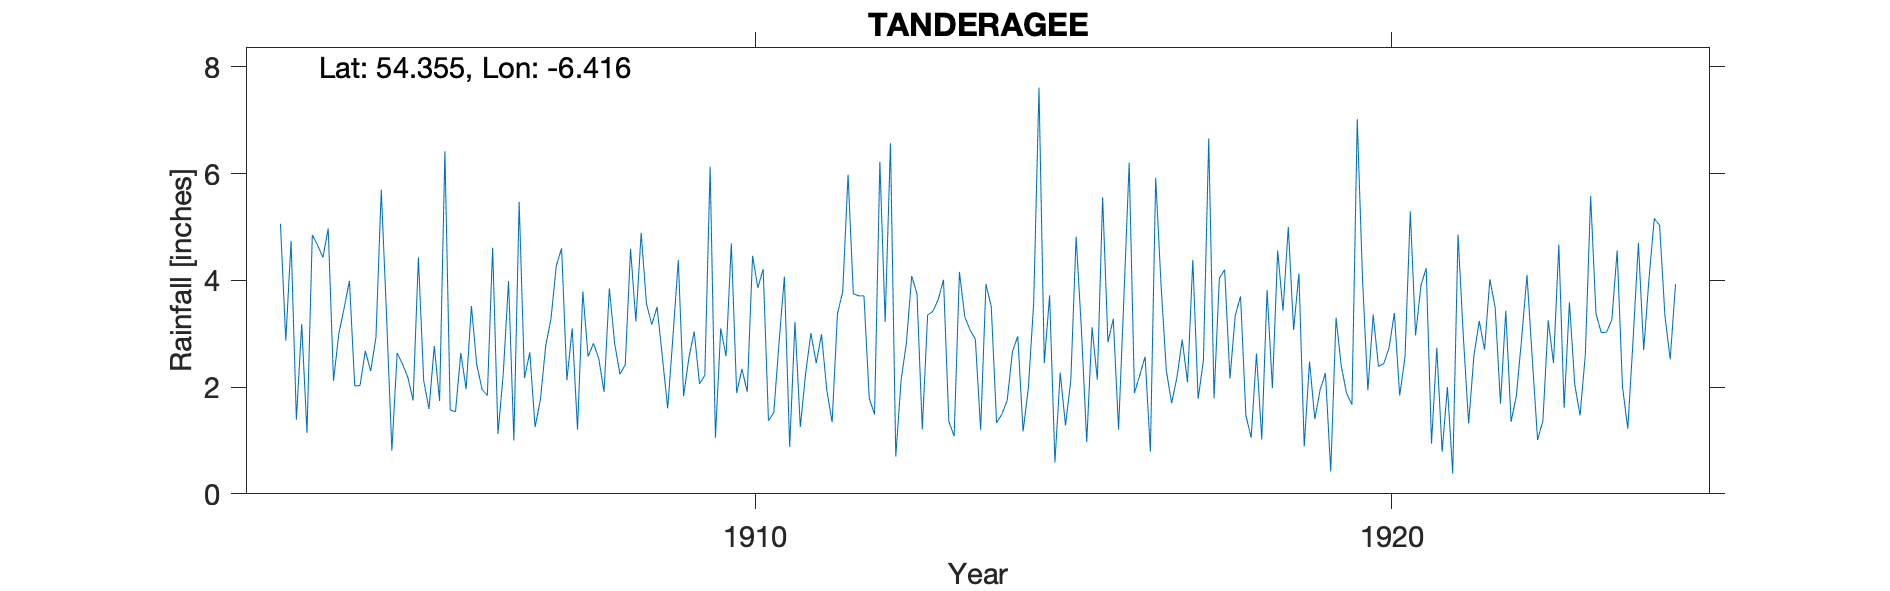

The table this chart was drawn from, first rows:
TANDERAGEE, , , , , , , , , , , , , , , , , , , , , , , 
Grid ref, IJ0305246287, Long, -6.416, Lat, 54.35, Elevation, 198, ft, , , , , , , , , , , , , , , 
Station no, RR2715, , , , , , , , , , , , , , , , , , , , , , 
, 1900, 1901, 1902, 1903, 1904, 1905, 1906, 1907, 1908, 1909, 1910, 1911, 1912, 1913, 1914, 1915, 1916, 1917, 1918, 1919, 1920, 1921, 1922
January, , , , 5.06, 3.48, 2.19, 3.52, 1.25, 2.54, 2.56, 2.58, 0.88, 3.75, 3.75, 1.2, 2.45, 2.84, 1.7, 3.34, 4.13, 4.01, 4.23, 4.02
February, , , , 2.87, 3.99, 1.75, 2.42, 1.76, 1.91, 1.6, 4.69, 3.22, 3.71, 1.21, 3.93, 3.72, 3.28, 2.18, 3.7, 0.89, 1.94, 0.94, 3.49
March, , , , 4.74, 2.02, 4.43, 1.96, 2.77, 3.85, 2.96, 1.89, 1.25, 3.71, 3.35, 3.51, 0.59, 1.2, 2.89, 1.47, 2.48, 3.36, 2.74, 1.69
April, , , , 1.39, 2.03, 2.12, 1.84, 3.28, 2.82, 4.38, 2.34, 2.25, 1.79, 3.42, 1.33, 2.27, 3.66, 2.09, 1.05, 1.4, 2.39, 0.79, 3.43
May, , , , 3.18, 2.68, 1.59, 4.61, 4.27, 2.24, 1.83, 1.91, 3.01, 1.49, 3.64, 1.49, 1.28, 6.2, 4.38, 2.63, 1.95, 2.44, 2, 1.35
June, , , , 1.14, 2.3, 2.77, 1.12, 4.6, 2.42, 2.55, 4.46, 2.45, 6.22, 4.01, 1.75, 2.13, 1.89, 1.78, 1.02, 2.26, 2.74, 0.38, 1.84
July, , , , 4.85, 2.93, 1.74, 2.25, 2.13, 4.59, 3.04, 3.86, 2.99, 3.22, 1.36, 2.67, 4.82, 2.22, 2.5, 3.82, 0.42, 3.39, 4.86, 2.92
August, , , , 4.66, 5.7, 6.42, 3.99, 3.1, 3.23, 2.06, 4.21, 1.94, 6.57, 1.08, 2.95, 3.07, 2.57, 6.66, 1.98, 3.3, 1.84, 2.94, 4.1
September, , , , 4.43, 3.33, 1.57, 1, 1.2, 4.89, 2.22, 1.37, 1.34, 0.7, 4.16, 1.17, 0.97, 0.79, 1.79, 4.56, 2.38, 2.56, 1.32, 2.53
October, , , , 4.97, 0.81, 1.54, 5.47, 3.79, 3.56, 6.13, 1.52, 3.37, 2.13, 3.32, 1.99, 3.12, 5.92, 4.04, 3.43, 1.88, 5.29, 2.59, 1.01
November, , , , 2.12, 2.64, 2.64, 2.17, 2.57, 3.17, 1.05, 2.84, 3.79, 2.82, 3.07, 3.58, 2.14, 3.93, 4.2, 5, 1.67, 2.97, 3.24, 1.37
December, , , , 3, 2.43, 1.96, 2.65, 2.82, 3.5, 3.1, 4.07, 5.98, 4.08, 2.9, 7.61, 5.56, 2.31, 2.16, 3.07, 7.02, 3.9, 2.7, 3.25
Total, , , , 42.41, 34.34, 30.72, 33, 33.54, 38.72, 33.48, 35.74, 32.47, 40.19, 35.27, 33.18, 32.12, 36.81, 36.37, 35.07, 29.78, 36.83, 28.73, 31
1924 arithmetic, , , , , , , , , , , , , , , , , , , , , , , 
